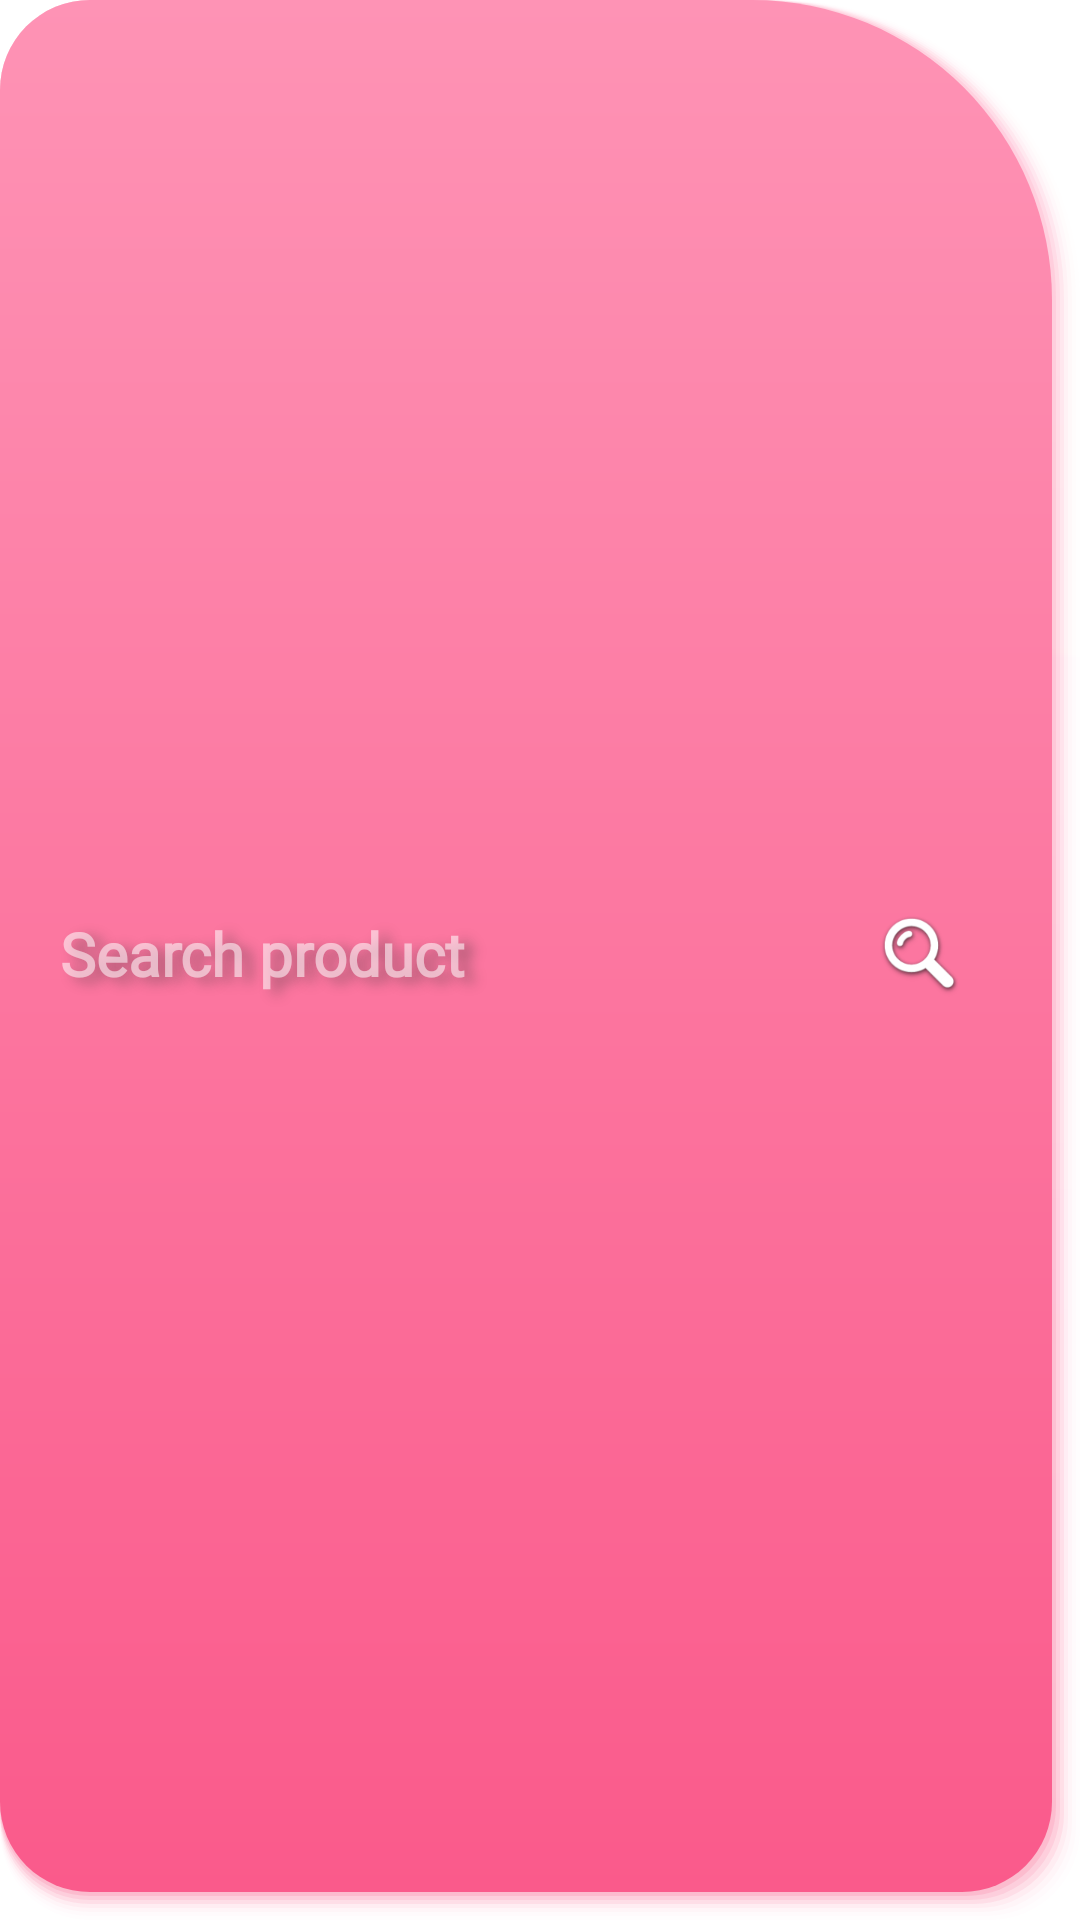

Layout XML and referenced resources for this Android screen:
<!-- AndroidManifest.xml: application theme Theme.Bioderma.NoActionBar -->
<!-- res/layout/search_view.xml -->
<?xml version="1.0" encoding="utf-8"?>

<androidx.constraintlayout.widget.ConstraintLayout xmlns:android="http://schemas.android.com/apk/res/android"
    android:layout_width="match_parent"
    android:layout_height="match_parent"
    android:background="@drawable/border_with_shadow2"
    xmlns:app="http://schemas.android.com/apk/res-auto">

    <EditText
        android:id="@+id/searchView"
        android:layout_width="match_parent"
        android:layout_height="45dp"
        android:shadowDx="10"
        android:shadowDy="5"
        android:textFontWeight="700"
        android:shadowRadius="10"
        android:shadowColor="#66333333"
        android:paddingBottom="5dp"
        android:layout_marginStart="16dp"
        android:layout_marginLeft="16dp"
        android:layout_marginTop="8dp"
        android:layout_marginEnd="16dp"
        android:layout_marginRight="16dp"
        android:fontFamily="@font/quick"
        android:textColor="@color/white"
        android:textColorHint="#8DFFFFFF"
        android:backgroundTint="#00FFFFFF"
        android:textSize="20dp"
        android:layout_marginBottom="8dp"
        android:maxLines="1"
        android:drawableRight="@mipmap/ic_search1"
        android:hint="Search product"
        android:inputType="text"
        app:layout_constraintBottom_toBottomOf="parent"
        app:layout_constraintEnd_toEndOf="parent"
        app:layout_constraintStart_toStartOf="parent"
        app:layout_constraintTop_toTopOf="parent" />

</androidx.constraintlayout.widget.ConstraintLayout>
<!-- resources referenced by this layout -->
<resources>
  <color name="white">#FFFFFFFF</color>
  <!-- drawable border_with_shadow2: vector/xml drawable (drawable, 4189 chars, omitted) -->
  <!-- mipmap ic_search1: png bitmap (mipmap-hdpi, 3360 bytes) -->
  <style name="Theme.Bioderma.NoActionBar">
          <item name="windowActionBar">false</item>
          <item name="windowNoTitle">true</item>
      </style>
</resources>
